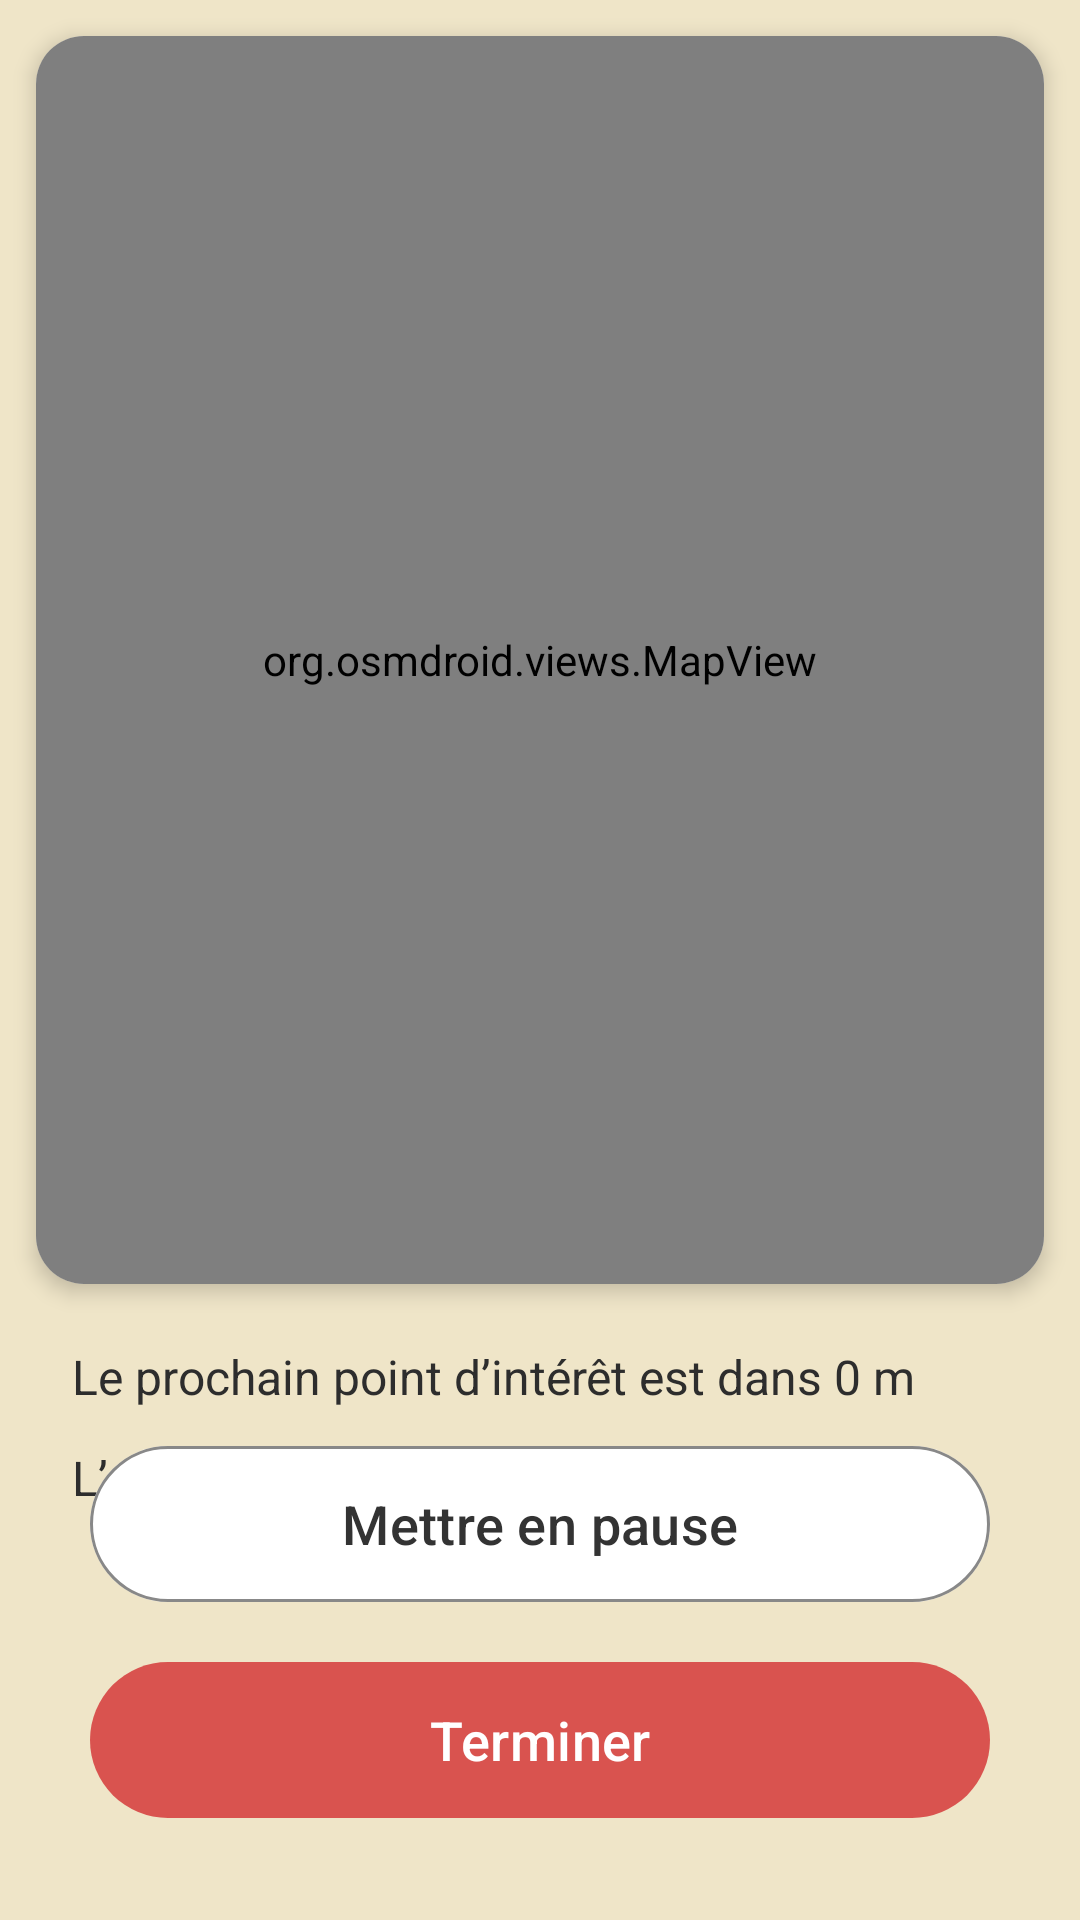

Android layout source for this screen:
<!-- AndroidManifest.xml: application theme Theme._4aWalk -->
<!-- res/layout/main_activity.xml -->
<?xml version="1.0" encoding="utf-8"?>

<androidx.constraintlayout.widget.ConstraintLayout
    xmlns:android="http://schemas.android.com/apk/res/android"
    xmlns:app="http://schemas.android.com/apk/res-auto"
    android:layout_width="match_parent"
    android:layout_height="match_parent"
    android:background="#EFE5C8">

    
    <androidx.cardview.widget.CardView
        android:id="@+id/mapContainer"
        android:layout_width="0dp"
        android:layout_height="0dp"
        android:layout_margin="12dp"
        app:cardCornerRadius="16dp"
        app:cardElevation="4dp"
        app:layout_constraintHeight_percent="0.65"
        app:layout_constraintStart_toStartOf="parent"
        app:layout_constraintEnd_toEndOf="parent"
        app:layout_constraintTop_toTopOf="parent">

        <org.osmdroid.views.MapView
            android:id="@+id/mapView"
            android:layout_width="match_parent"
            android:layout_height="match_parent"/>
    </androidx.cardview.widget.CardView>

    
    <LinearLayout
        android:id="@+id/infoLayout"
        android:layout_width="0dp"
        android:layout_height="wrap_content"
        android:orientation="vertical"
        android:paddingStart="24dp"
        android:paddingEnd="24dp"
        android:paddingTop="20dp"
        app:layout_constraintTop_toBottomOf="@id/mapContainer"
        app:layout_constraintStart_toStartOf="parent"
        app:layout_constraintEnd_toEndOf="parent">

        <TextView
            android:id="@+id/tvProchainPoint"
            android:layout_width="wrap_content"
            android:layout_height="wrap_content"
            android:text="Le prochain point d’intérêt est dans 0 m"
            android:textColor="#2D2D2D"
            android:textSize="16sp"
            android:layout_marginBottom="12dp"/>

        <TextView
            android:id="@+id/tvArrivee"
            android:layout_width="wrap_content"
            android:layout_height="wrap_content"
            android:text="L’arrivée est dans 0 m"
            android:textColor="#2D2D2D"
            android:textSize="16sp"/>
    </LinearLayout>

    
    <com.google.android.material.button.MaterialButton
        android:id="@+id/btnPause"
        android:layout_width="0dp"
        android:layout_height="60dp"
        android:layout_marginBottom="12dp"
        android:layout_marginHorizontal="30dp"
        android:text="Mettre en pause"
        android:textAllCaps="false"
        android:textColor="#333333"
        android:textSize="18sp"
        app:backgroundTint="#FFFFFF"
        app:cornerRadius="30dp"
        app:strokeColor="#888888"
        app:strokeWidth="1dp"
        app:elevation="4dp"
        android:stateListAnimator="@null"
        app:layout_constraintBottom_toTopOf="@id/btnTerminer"
        app:layout_constraintStart_toStartOf="parent"
        app:layout_constraintEnd_toEndOf="parent"/>

    
    <com.google.android.material.button.MaterialButton
        android:id="@+id/btnTerminer"
        android:layout_width="0dp"
        android:layout_height="60dp"
        android:layout_marginBottom="30dp"
        android:layout_marginHorizontal="30dp"
        android:text="Terminer"
        android:textAllCaps="false"
        android:textColor="#FFFFFF"
        android:textSize="18sp"
        app:backgroundTint="#D9534F"
        app:cornerRadius="30dp"
        app:elevation="4dp"
        android:stateListAnimator="@null"
        app:layout_constraintBottom_toBottomOf="parent"
        app:layout_constraintStart_toStartOf="parent"
        app:layout_constraintEnd_toEndOf="parent"/>

</androidx.constraintlayout.widget.ConstraintLayout>
<!-- resources referenced by this layout -->
<resources>
  <style name="Theme._4aWalk" parent="Base.Theme._4aWalk" />
  <style name="Base.Theme._4aWalk" parent="Theme.Material3.DayNight.NoActionBar">
      </style>
</resources>
